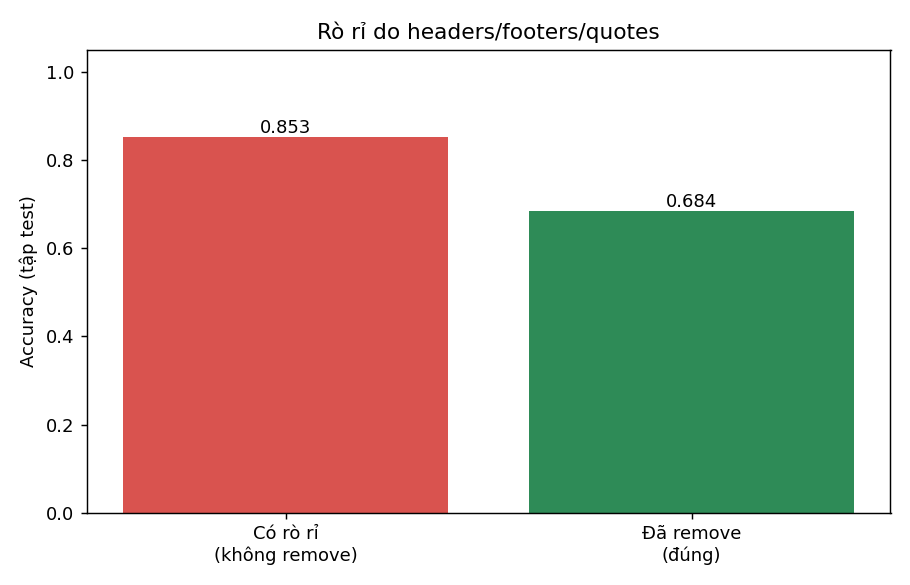

The data file committed next to this chart (first rows):
Cấu hình, Accuracy, Macro-F1
KHÔNG remove (rò rỉ), 0.8534, 0.8471
remove headers/footers/quotes, 0.6836, 0.6713
